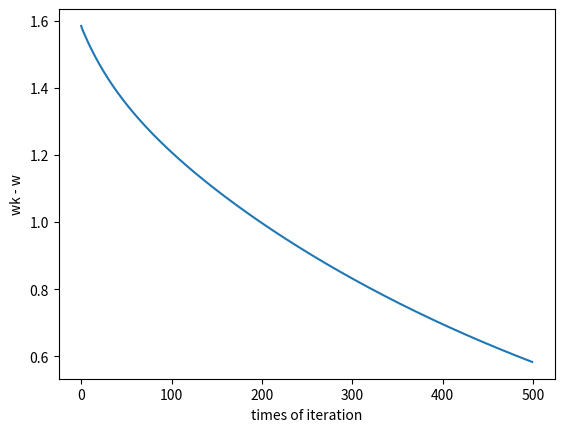

Recreate this plot in Python.
#!/usr/bin/env python
# coding: utf-8

# In[25]:


import numpy as np
from matplotlib import pyplot as plt
A=np.random.random((20,10))
b=np.random.rand(20)


# In[34]:


def lsq_iter(A,b):
    w1=np.zeros(10) #w1=0 and also use for wk"
    ws=np.dot(np.linalg.pinv(A),b) #"wstar"
    miu=1/np.square(np.linalg.norm(A)) #"miu"
    l=list()
    for i in range(0,500):
        wt=w1-miu*np.dot(np.transpose(A),(np.dot(A,w1)-b)) #"equation"
        temp=np.linalg.norm(wt-ws)
        l.append(temp)
        if temp<=0.01:
            print ("we are done")
            break
        w1=wt
    return l


# In[36]:


res=lsq_iter(A,b)
plt.plot(res)
plt.xlabel("times of iteration")
plt.ylabel("wk - w")
plt.show()


# In[28]:


def lsq(A,b): #closed form
    para1=np.dot(np.transpose(A),A)
    para1=np.linalg.inv(para1)
    para2=np.dot(para1,np.transpose(A))
    w=np.dot(para2,b) #（ATA）-1 AT b
    return w


# In[29]:


tt=lsq(A,b)
print (tt)

